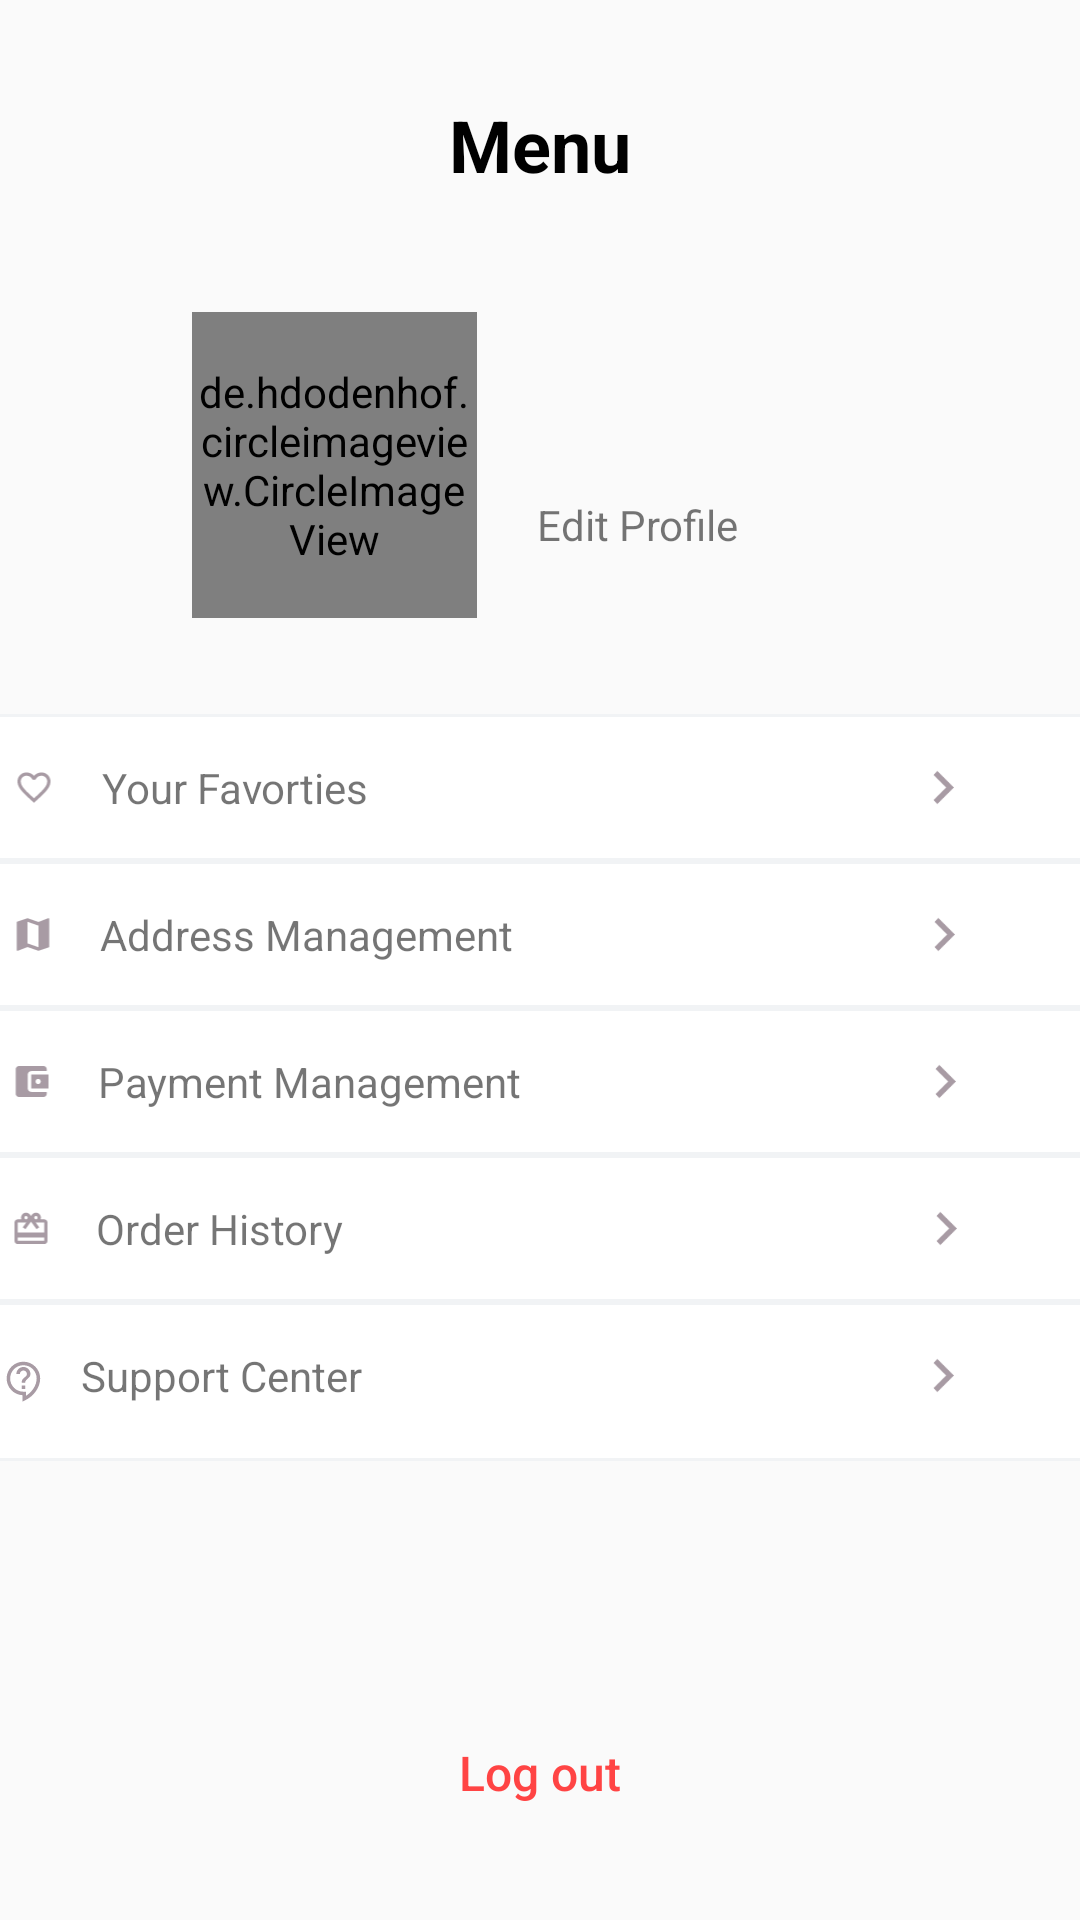

This screen was rendered from an Android layout file. Write that file and the resources it references.
<!-- AndroidManifest.xml: application theme Theme.FoodOrderingApp -->
<!-- res/layout/activity_user.xml -->
<?xml version="1.0" encoding="utf-8"?>
<androidx.constraintlayout.widget.ConstraintLayout xmlns:android="http://schemas.android.com/apk/res/android"
    xmlns:app="http://schemas.android.com/apk/res-auto"
    xmlns:tools="http://schemas.android.com/tools"
    android:layout_width="match_parent"
    android:layout_height="match_parent"
    tools:context=".Activities.UserActivity">

    <TextView
        android:id="@+id/textView2"
        android:layout_width="wrap_content"
        android:layout_height="wrap_content"
        android:layout_marginTop="32dp"
        android:text="@string/user_heading"
        android:textColor="@color/black"
        android:textSize="24sp"
        android:textStyle="bold"
        app:layout_constraintEnd_toEndOf="parent"
        app:layout_constraintStart_toStartOf="parent"
        app:layout_constraintTop_toTopOf="parent" />

    <ImageView
        android:id="@+id/imageView2"
        android:layout_width="40dp"
        android:layout_height="41dp"
        android:layout_marginTop="28dp"
        app:layout_constraintEnd_toStartOf="@+id/textView2"
        app:layout_constraintHorizontal_bias="0.05"
        app:layout_constraintStart_toStartOf="parent"
        app:layout_constraintTop_toTopOf="parent"
        app:srcCompat="@drawable/back" />

    <de.hdodenhof.circleimageview.CircleImageView
        android:id="@+id/imgProfile"
        android:layout_width="95dp"
        android:layout_height="102dp"
        android:layout_marginStart="64dp"
        android:layout_marginTop="104dp"
        android:src="@drawable/avatar_default"
        app:layout_constraintStart_toStartOf="parent"
        app:layout_constraintTop_toTopOf="parent"
        tools:srcCompat="@tools:sample/avatars" />

    <TextView
        android:id="@+id/tvName"
        android:layout_width="150dp"
        android:layout_height="29dp"
        android:layout_marginStart="20dp"
        android:layout_marginTop="60dp"
        android:textColor="@color/black"
        android:textSize="18sp"
        android:textStyle="bold"
        app:layout_constraintStart_toEndOf="@+id/imgProfile"
        app:layout_constraintTop_toBottomOf="@+id/textView2" />

    <TextView
        android:id="@+id/txtEditProfile"
        android:layout_width="wrap_content"
        android:layout_height="wrap_content"
        android:layout_marginStart="20dp"
        android:layout_marginTop="12dp"
        android:text="Edit Profile"
        app:layout_constraintStart_toEndOf="@+id/imgProfile"
        app:layout_constraintTop_toBottomOf="@+id/tvName" />

    <LinearLayout
        android:id="@+id/linearLayout"
        android:layout_width="409dp"
        android:layout_height="317dp"
        android:layout_marginTop="32dp"
        android:orientation="vertical"
        app:layout_constraintEnd_toEndOf="parent"
        app:layout_constraintHorizontal_bias="0.551"
        app:layout_constraintStart_toStartOf="parent"
        app:layout_constraintTop_toBottomOf="@+id/imgProfile">

        <LinearLayout
            android:layout_width="match_parent"
            android:layout_height="wrap_content"
            android:layout_margin="0dp"
            android:background="@drawable/border_top_bottom"
            android:orientation="horizontal"
            android:padding="15dp">

            <ImageView
                android:id="@+id/imageView4"
                android:layout_width="47dp"
                android:layout_height="19dp"
                android:layout_weight="1"
                app:srcCompat="@drawable/favorite" />

            <TextView
                android:id="@+id/textView5"
                android:layout_width="229dp"
                android:layout_height="wrap_content"
                android:layout_weight="1"
                android:text="Your Favorties" />

            <ImageView
                android:id="@+id/imageView5"
                android:layout_width="wrap_content"
                android:layout_height="19dp"
                android:layout_weight="1"
                app:srcCompat="@drawable/arrow_forward" />
        </LinearLayout>

        <LinearLayout
            android:layout_width="match_parent"
            android:layout_height="wrap_content"
            android:layout_margin="0dp"
            android:background="@drawable/border_top_bottom"
            android:orientation="horizontal"
            android:padding="15dp">

            <ImageView
                android:id="@+id/imageView4"
                android:layout_width="47dp"
                android:layout_height="19dp"
                android:layout_weight="1"
                app:srcCompat="@drawable/app_icon" />

            <TextView
                android:id="@+id/textView5"
                android:layout_width="231dp"
                android:layout_height="wrap_content"
                android:layout_weight="1"
                android:text="Address Management" />

            <ImageView
                android:id="@+id/imageView5"
                android:layout_width="wrap_content"
                android:layout_height="19dp"
                android:layout_weight="1"
                app:srcCompat="@drawable/arrow_forward" />
        </LinearLayout>

        <LinearLayout
            android:layout_width="match_parent"
            android:layout_height="wrap_content"
            android:layout_margin="0dp"
            android:background="@drawable/border_top_bottom"
            android:orientation="horizontal"
            android:padding="15dp">

            <ImageView
                android:id="@+id/imageView4"
                android:layout_width="47dp"
                android:layout_height="19dp"
                android:layout_weight="1"
                app:srcCompat="@drawable/wallet_icon" />

            <TextView
                android:id="@+id/textView5"
                android:layout_width="233dp"
                android:layout_height="wrap_content"
                android:layout_weight="1"
                android:text="Payment Management" />

            <ImageView
                android:id="@+id/imageView5"
                android:layout_width="wrap_content"
                android:layout_height="19dp"
                android:layout_weight="1"
                app:srcCompat="@drawable/arrow_forward" />
        </LinearLayout>

        <LinearLayout
            android:layout_width="match_parent"
            android:layout_height="wrap_content"
            android:layout_margin="0dp"
            android:background="@drawable/border_top_bottom"
            android:orientation="horizontal"
            android:padding="15dp">

            <ImageView
                android:id="@+id/imageView4"
                android:layout_width="47dp"
                android:layout_height="19dp"
                android:layout_weight="1"
                app:srcCompat="@drawable/cart_icon" />

            <TextView
                android:id="@+id/textView5"
                android:layout_width="235dp"
                android:layout_height="wrap_content"
                android:layout_weight="1"
                android:text="Order History" />

            <ImageView
                android:id="@+id/imageView5"
                android:layout_width="wrap_content"
                android:layout_height="19dp"
                android:layout_weight="1"
                app:srcCompat="@drawable/arrow_forward" />
        </LinearLayout>

        <LinearLayout
            android:layout_width="match_parent"
            android:layout_height="wrap_content"
            android:layout_margin="0dp"
            android:background="@drawable/border_top_bottom"
            android:orientation="horizontal"
            android:padding="15dp">

            <ImageView
                android:id="@+id/imageView4"
                android:layout_width="40dp"
                android:layout_height="23dp"
                android:layout_weight="1"
                app:srcCompat="@drawable/support_icon" />

            <TextView
                android:id="@+id/textView5"
                android:layout_width="236dp"
                android:layout_height="wrap_content"
                android:layout_weight="1"
                android:text="Support Center"
                android:textSize="14sp" />

            <ImageView
                android:id="@+id/imageView5"
                android:layout_width="wrap_content"
                android:layout_height="19dp"
                android:layout_weight="1"
                app:srcCompat="@drawable/arrow_forward" />
        </LinearLayout>
    </LinearLayout>

    <Button
        android:id="@+id/buttonLogout"
        style="@style/Widget.AppCompat.Button.Borderless"
        android:layout_width="wrap_content"
        android:layout_height="wrap_content"
        android:layout_marginTop="12dp"
        android:backgroundTint="#0FFFFF"
        android:text="Log out"
        android:textAllCaps="false"
        android:textColor="@android:color/holo_red_light"
        android:textSize="16sp"
        app:layout_constraintEnd_toEndOf="parent"
        app:layout_constraintStart_toStartOf="parent"
        app:layout_constraintTop_toBottomOf="@+id/linearLayout" />

</androidx.constraintlayout.widget.ConstraintLayout>
<!-- resources referenced by this layout -->
<resources>
  <color name="black">#FF000000</color>
  <!-- drawable app_icon (drawable) -->
  <vector xmlns:android="http://schemas.android.com/apk/res/android"
      android:width="108dp"
      android:height="108dp"
      android:viewportWidth="108"
      android:viewportHeight="108"
      android:tint="#A89BA4">
    <group android:scaleX="3.437561"
        android:scaleY="3.437561"
        android:translateX="12.749269"
        android:translateY="12.749269">
      <path
          android:fillColor="@android:color/white"
          android:pathData="M20.5,3l-0.16,0.03L15,5.1 9,3 3.36,4.9c-0.21,0.07 -0.36,0.25 -0.36,0.48V20.5c0,0.28 0.22,0.5 0.5,0.5l0.16,-0.03L9,18.9l6,2.1 5.64,-1.9c0.21,-0.07 0.36,-0.25 0.36,-0.48V3.5c0,-0.28 -0.22,-0.5 -0.5,-0.5zM15,19l-6,-2.11V5l6,2.11V19z"/>
    </group>
  </vector>
  <!-- drawable arrow_forward (drawable) -->
  <vector xmlns:android="http://schemas.android.com/apk/res/android"
      android:width="108dp"
      android:height="108dp"
      android:viewportWidth="108"
      android:viewportHeight="108"
      android:tint="#A89BA4">
    <group android:scaleX="5.22"
        android:scaleY="5.22"
        android:translateX="-9.8"
        android:translateY="-8.64">
      <path
          android:fillColor="@android:color/white"
          android:pathData="M8.59,16.59L13.17,12 8.59,7.41 10,6l6,6 -6,6 -1.41,-1.41z"/>
    </group>
  </vector>
  <!-- drawable border_top_bottom (drawable) -->
  <?xml version="1.0" encoding="utf-8"?>
  <layer-list xmlns:android="http://schemas.android.com/apk/res/android">
      <item>
          <shape android:shape="rectangle">
              <stroke
                  android:width="1dp"
                  android:color="#f1f3f5" />
              <solid android:color="#fff" />
          </shape>
      </item>
      <item android:bottom="2dp" android:top="2dp">
          <shape android:shape="rectangle">
              <stroke android:width="2dp" android:color="#fff" />
          </shape>
      </item>
  </layer-list>
  <!-- drawable wallet_icon (drawable) -->
  <vector xmlns:android="http://schemas.android.com/apk/res/android"
      android:width="108dp"
      android:height="108dp"
      android:viewportWidth="108"
      android:viewportHeight="108"
      android:tint="#A89BA4">
    <group android:scaleX="3.2776744"
        android:scaleY="3.2776744"
        android:translateX="13.211163"
        android:translateY="14.667907">
      <path
          android:fillColor="@android:color/white"
          android:pathData="M21,18v1c0,1.1 -0.9,2 -2,2L5,21c-1.11,0 -2,-0.9 -2,-2L3,5c0,-1.1 0.89,-2 2,-2h14c1.1,0 2,0.9 2,2v1h-9c-1.11,0 -2,0.9 -2,2v8c0,1.1 0.89,2 2,2h9zM12,16h10L22,8L12,8v8zM16,13.5c-0.83,0 -1.5,-0.67 -1.5,-1.5s0.67,-1.5 1.5,-1.5 1.5,0.67 1.5,1.5 -0.67,1.5 -1.5,1.5z"/>
    </group>
  </vector>
  <string name="user_heading">Menu</string>
  <style name="Theme.FoodOrderingApp" parent="Theme.AppCompat.Light.NoActionBar">
          
          <item name="colorPrimary">@color/purple_500</item>
          <item name="colorPrimaryVariant">@color/purple_700</item>
          <item name="colorOnPrimary">@color/white</item>
          
          <item name="colorSecondary">@color/teal_200</item>
          <item name="colorSecondaryVariant">@color/teal_700</item>
          <item name="colorOnSecondary">@color/black</item>
          
          <item name="android:statusBarColor" tools:targetApi="l">?attr/colorPrimaryVariant</item>
          <item name="android:autofilledHighlight">@android:color/transparent</item>
          
      </style>
  <color name="purple_500">#FF6200EE</color>
  <color name="purple_700">#FF3700B3</color>
  <color name="white">#FFFFFFFF</color>
  <color name="teal_200">#FF03DAC5</color>
  <color name="teal_700">#FF018786</color>
</resources>
